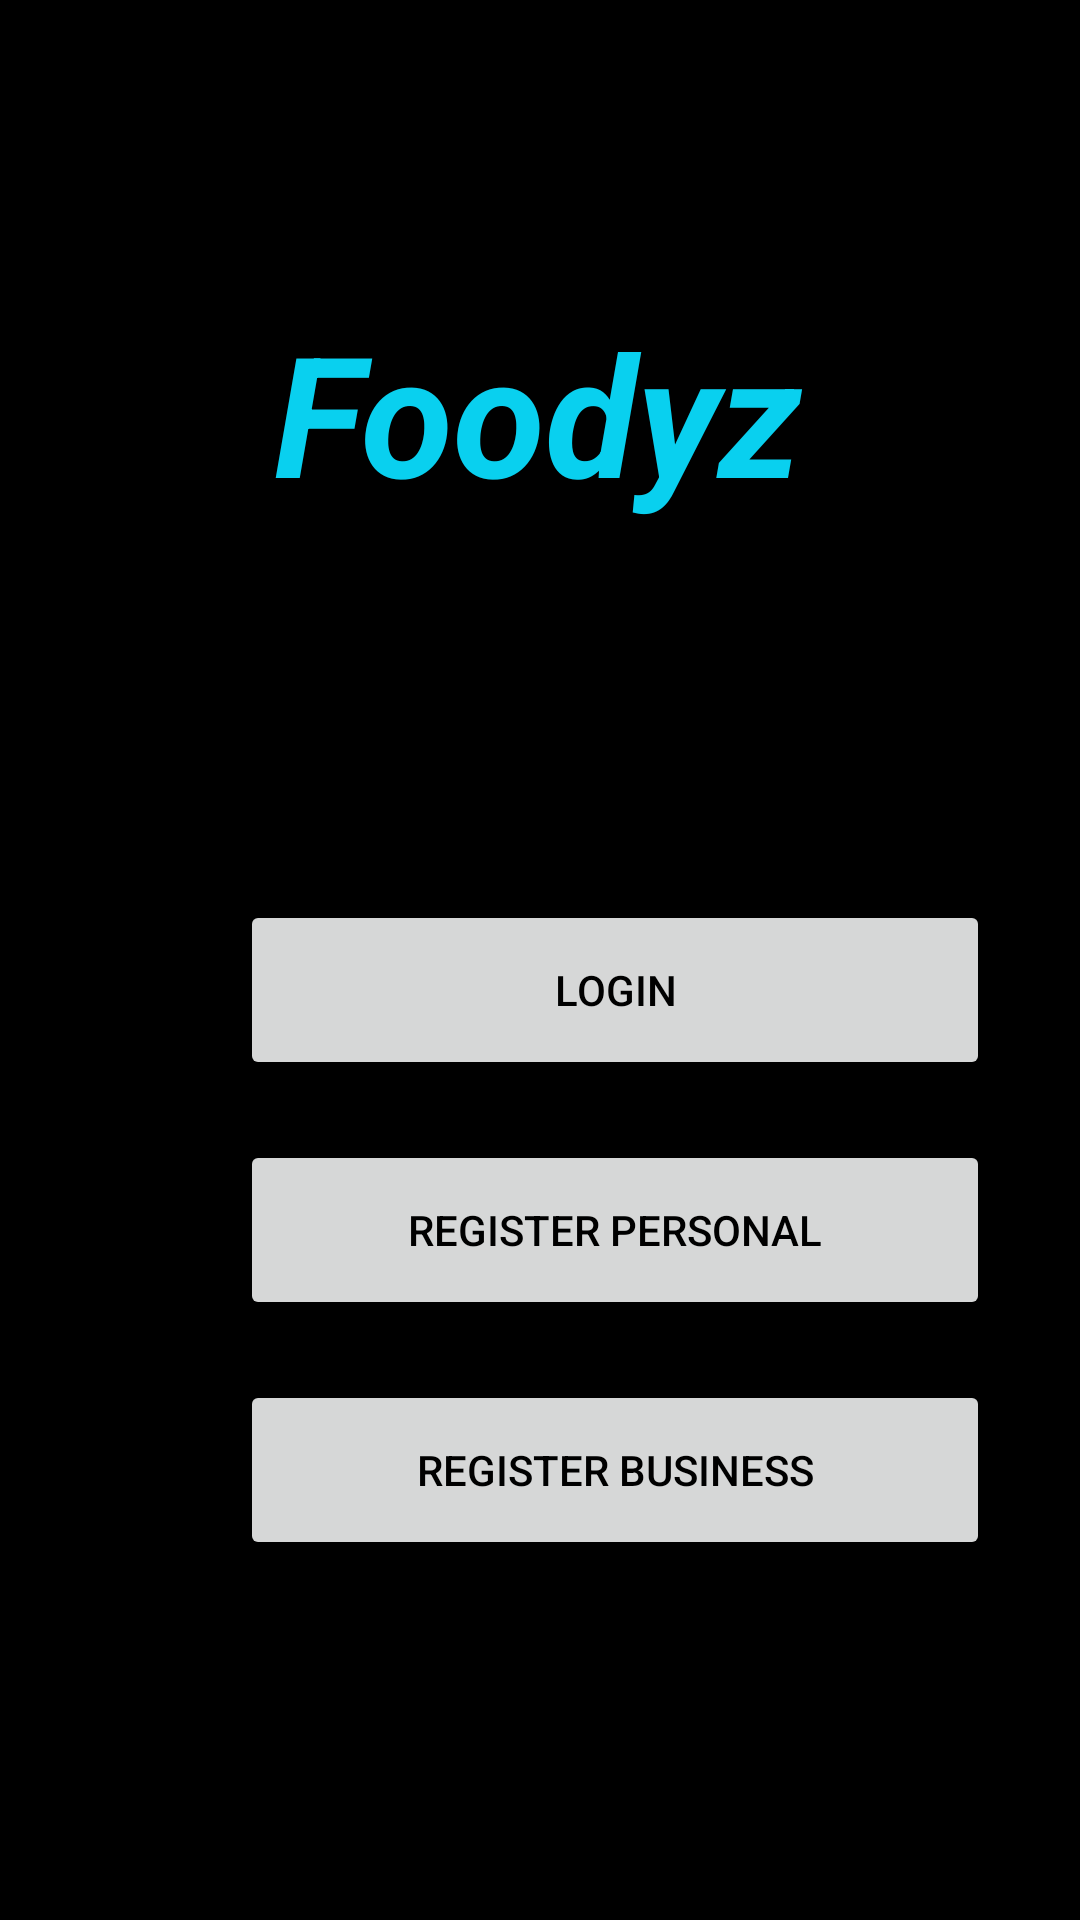

Here is an Android app screen rendered from its layout file. Give the layout XML and the strings, colors and styles it references.
<!-- AndroidManifest.xml: application theme Theme.Foodyz -->
<!-- res/layout/activity_start.xml -->
<?xml version="1.0" encoding="utf-8"?>
<androidx.constraintlayout.widget.ConstraintLayout xmlns:android="http://schemas.android.com/apk/res/android"
    xmlns:app="http://schemas.android.com/apk/res-auto"
    xmlns:tools="http://schemas.android.com/tools"
    android:layout_width="match_parent"
    android:layout_height="match_parent"
    android:background="@color/black"
    tools:context=".StartActivity">

    <Button
        android:id="@+id/login"
        android:layout_width="250dp"
        android:layout_height="60dp"
        android:layout_marginStart="80dp"
        android:layout_marginTop="300dp"
        android:layout_marginEnd="81dp"
        android:layout_marginBottom="20dp"
        android:text="Login"
        android:textColor="@color/black"
        app:layout_constraintBottom_toTopOf="@+id/register_personal_forward"
        app:layout_constraintEnd_toEndOf="parent"
        app:layout_constraintHorizontal_bias="0.0"
        app:layout_constraintStart_toStartOf="parent"
        app:layout_constraintTop_toTopOf="parent" />

    <Button
        android:id="@+id/register_personal_forward"
        android:layout_width="250dp"
        android:layout_height="60dp"
        android:layout_marginStart="80dp"
        android:layout_marginTop="20dp"
        android:layout_marginEnd="81dp"
        android:text="Register Personal"
        android:textColor="@color/black"
        app:layout_constraintEnd_toEndOf="parent"
        app:layout_constraintHorizontal_bias="0.0"
        app:layout_constraintStart_toStartOf="parent"
        app:layout_constraintTop_toBottomOf="@+id/login" />

    <Button
        android:id="@+id/register_business_forward"
        android:layout_width="250dp"
        android:layout_height="60dp"
        android:layout_marginStart="80dp"
        android:layout_marginTop="20dp"
        android:layout_marginEnd="81dp"
        android:text="Register Business"
        android:textColor="@color/black"
        app:layout_constraintEnd_toEndOf="parent"
        app:layout_constraintHorizontal_bias="0.0"
        app:layout_constraintStart_toStartOf="parent"
        app:layout_constraintTop_toBottomOf="@+id/register_personal_forward" />

    <TextView
        android:id="@+id/textView"
        android:layout_width="wrap_content"
        android:layout_height="wrap_content"
        android:layout_marginStart="117dp"
        android:layout_marginTop="100dp"
        android:layout_marginEnd="118dp"
        android:text="Foodyz"
        android:textAlignment="center"
        android:textAllCaps="false"
        android:textAppearance="@style/TextAppearance.AppCompat.Display3"
        android:textColor="@color/bright_cyan"
        android:textStyle="bold|italic"
        app:layout_constraintEnd_toEndOf="parent"
        app:layout_constraintStart_toStartOf="parent"
        app:layout_constraintTop_toTopOf="parent" />

</androidx.constraintlayout.widget.ConstraintLayout>
<!-- resources referenced by this layout -->
<resources>
  <color name="black">#FF000000</color>
  <color name="bright_cyan">#09D0EF</color>
  <style name="Theme.Foodyz" parent="Base.Theme.Foodyz" />
  <style name="Base.Theme.Foodyz" parent="Theme.Material3.DayNight.NoActionBar">
          
          
      </style>
</resources>
